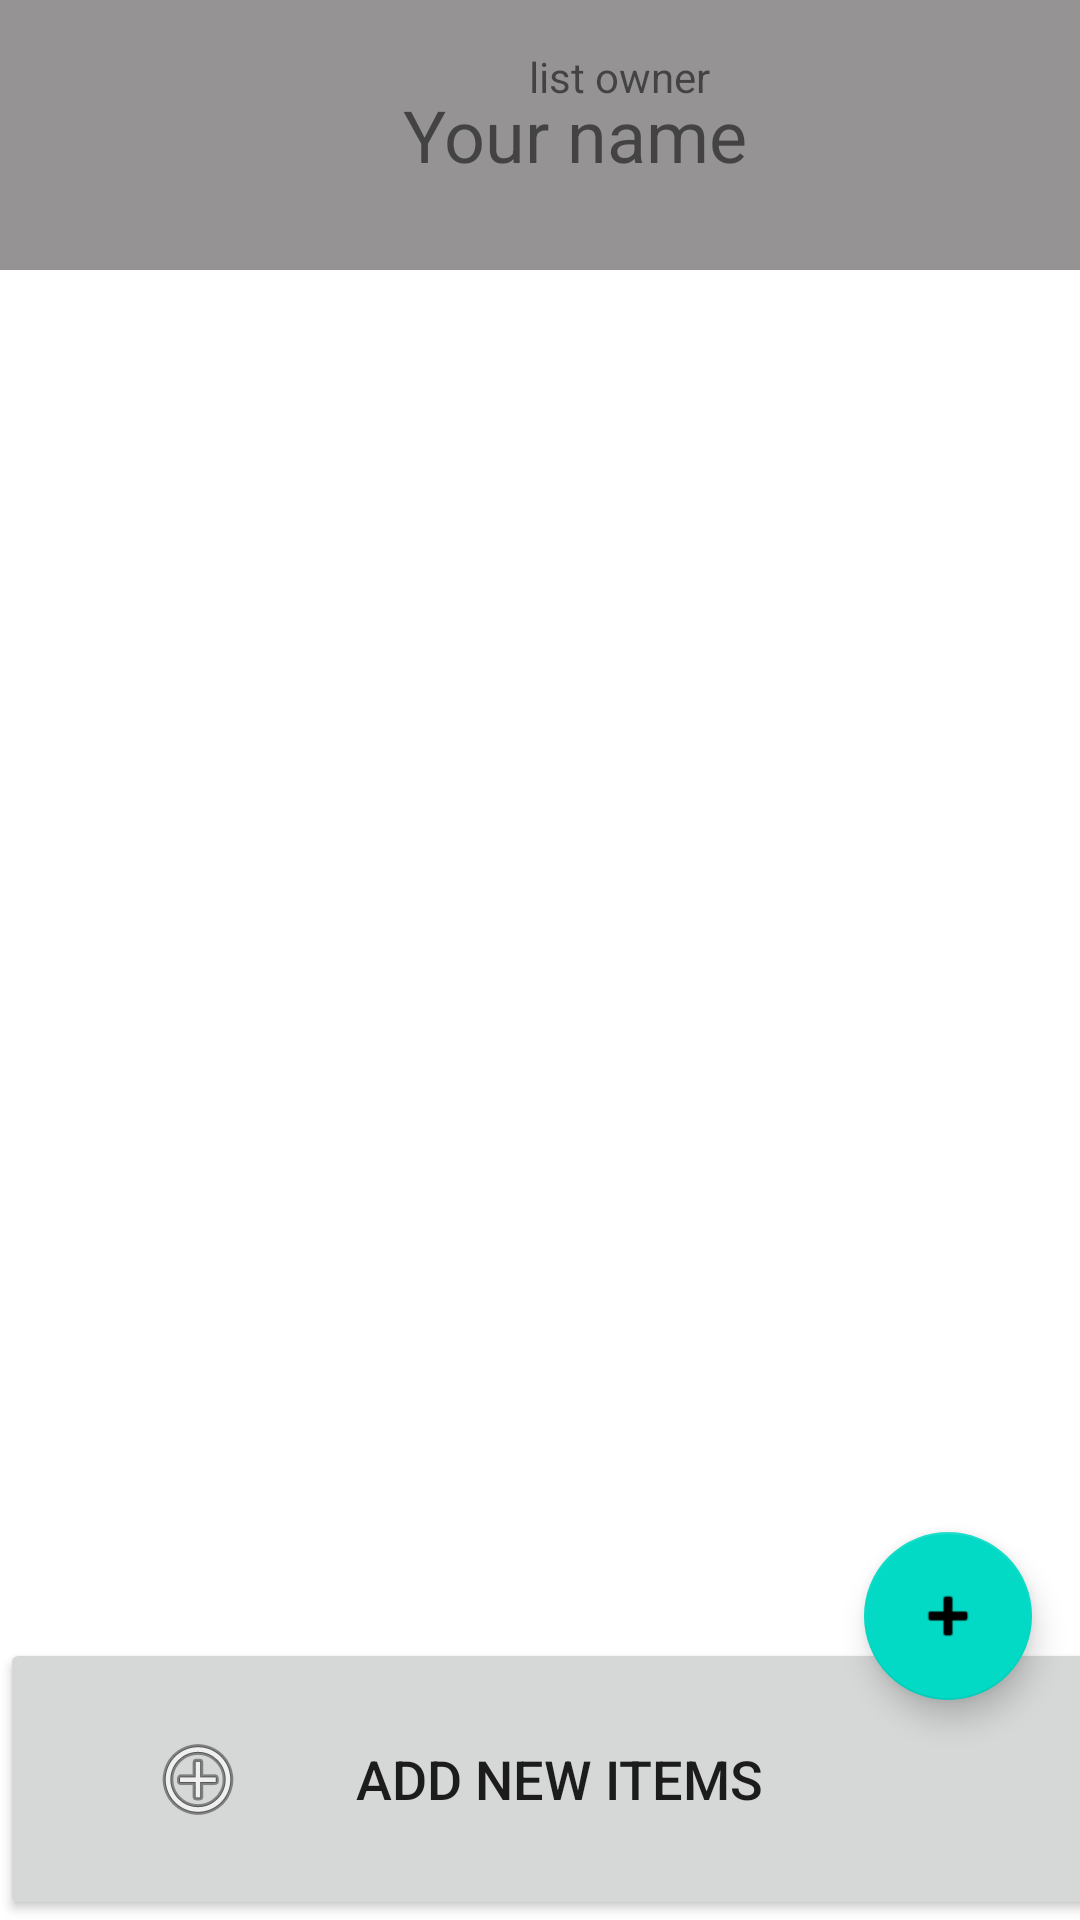

Android layout source for this screen:
<!-- AndroidManifest.xml: application theme Theme.GroceryShoppingList -->
<!-- res/layout/activity_list_closeup.xml -->
<?xml version="1.0" encoding="utf-8"?>
<androidx.constraintlayout.widget.ConstraintLayout xmlns:android="http://schemas.android.com/apk/res/android"
    xmlns:app="http://schemas.android.com/apk/res-auto"
    xmlns:tools="http://schemas.android.com/tools"
    android:id="@+id/ConstraintLayout"
    android:layout_width="match_parent"
    android:layout_height="match_parent"
    tools:context=".listCloseup">

    <TextView
        android:id="@+id/listownerName2"
        android:layout_width="413dp"
        android:layout_height="90dp"
        android:background="#959393"
        android:drawableLeft="@drawable/ic_baseline_arrow_back_ios_24"
        android:gravity="center"
        android:paddingLeft="10dp"
        android:paddingRight="40dp"
        android:text="Your name"
        android:textSize="24sp"
        app:layout_constraintBottom_toBottomOf="parent"
        app:layout_constraintEnd_toEndOf="parent"
        app:layout_constraintHorizontal_bias="0.0"
        app:layout_constraintStart_toStartOf="parent"
        app:layout_constraintTop_toTopOf="parent"
        app:layout_constraintVertical_bias="0.0" />

    <Button
        android:id="@+id/button2"
        android:layout_width="95dp"
        android:layout_height="86dp"
        android:background="#00FFFFFF"
        android:onClick="backBtn"
        app:layout_constraintEnd_toEndOf="@+id/listownerName2"
        app:layout_constraintHorizontal_bias="0.0"
        app:layout_constraintStart_toStartOf="@+id/listownerName2"
        app:layout_constraintTop_toTopOf="@+id/listownerName2" />

    <TextView
        android:id="@+id/textView2"
        android:layout_width="413dp"
        android:layout_height="17dp"
        android:layout_marginTop="16dp"
        android:background="#959393"
        android:gravity="center|top"
        android:text="list owner"
        app:layout_constraintBottom_toBottomOf="@+id/listownerName"
        app:layout_constraintEnd_toEndOf="parent"
        app:layout_constraintHorizontal_bias="0.0"
        app:layout_constraintStart_toStartOf="parent"
        app:layout_constraintTop_toTopOf="parent"
        app:layout_constraintVertical_bias="0.197" />

    <ImageView
        android:id="@+id/listownerPic2"
        android:layout_width="70dp"
        android:layout_height="70dp"
        app:layout_constraintBottom_toBottomOf="@+id/listownerName2"
        app:layout_constraintEnd_toEndOf="parent"
        app:layout_constraintHorizontal_bias="0.953"
        app:layout_constraintStart_toStartOf="parent"
        app:layout_constraintTop_toTopOf="parent"
        app:layout_constraintVertical_bias="0.35"
        tools:srcCompat="@tools:sample/avatars" />

    <androidx.recyclerview.widget.RecyclerView
        android:id="@+id/recyclerView"
        android:layout_width="411dp"
        android:layout_height="531dp"
        app:layout_constraintBottom_toTopOf="@+id/addItem"
        app:layout_constraintEnd_toEndOf="parent"
        app:layout_constraintStart_toStartOf="parent"
        app:layout_constraintTop_toBottomOf="@+id/listownerName2"
        tools:listitem="@layout/recyclerview_item">

    </androidx.recyclerview.widget.RecyclerView>

    <com.google.android.material.floatingactionbutton.FloatingActionButton
        android:id="@+id/fab"
        android:layout_width="wrap_content"
        android:layout_height="wrap_content"
        android:layout_marginEnd="16dp"
        android:clickable="true"
        app:layout_constraintBottom_toBottomOf="@+id/recyclerView"
        app:layout_constraintEnd_toEndOf="parent"
        app:layout_constraintTop_toBottomOf="@+id/listownerName2"
        app:layout_constraintVertical_bias="0.961"
        app:srcCompat="@android:drawable/ic_input_add" />

    <Button
        android:id="@+id/addItem"
        android:layout_width="411dp"
        android:layout_height="94dp"
        android:drawableLeft="@android:drawable/ic_menu_add"
        android:onClick="addNewItem"
        android:paddingLeft="50dp"
        android:paddingRight="120dp"
        android:text="Add new items"
        android:textSize="18sp"
        app:layout_constraintBottom_toBottomOf="parent"
        app:layout_constraintEnd_toEndOf="parent"
        app:layout_constraintHorizontal_bias="0.0"
        app:layout_constraintStart_toStartOf="parent"
        app:layout_constraintTop_toTopOf="@+id/listownerName2"
        app:layout_constraintVertical_bias="1.0" />
</androidx.constraintlayout.widget.ConstraintLayout>
<!-- res/layout/recyclerview_item.xml (included above) -->
<?xml version="1.0" encoding="utf-8"?>
<LinearLayout xmlns:android="http://schemas.android.com/apk/res/android"
    xmlns:app="http://schemas.android.com/apk/res-auto"
    android:layout_width="match_parent"
    android:layout_height="wrap_content"
    android:orientation="vertical">

    <LinearLayout
        android:layout_width="match_parent"
        android:layout_height="match_parent"
        android:orientation="horizontal"
        android:weightSum="4">

        <TextView
            android:id="@+id/textView5"
            style="@style/word_title"
            android:layout_width="0dp"
            android:layout_height="match_parent"
            android:layout_weight="0.3"
            android:background="#C6C1C1"
            android:gravity="center"
            android:paddingRight="200dp" />

        <CheckBox
            android:id="@+id/checkBox"
            style="@style/word_title"
            android:layout_width="0dp"
            android:layout_height="match_parent"
            android:layout_weight="1"
            android:background="#C6C1C1"
            android:onClick="checkBtn"
            android:text="Value" />

        <TextView
            android:id="@+id/textView"
            style="@style/word_title"
            android:layout_width="0dp"
            android:layout_height="match_parent"
            android:layout_weight="1.4"
            android:background="#C6C1C1"
            android:gravity="center"
            android:textAlignment="viewStart" />

        <TextView
            android:id="@+id/itemCategory"
            style="@style/word_title"
            android:layout_width="0dp"
            android:layout_height="match_parent"
            android:layout_weight="1.3"
            android:background="#C6C1C1"
            android:gravity="center"
            android:textAlignment="viewStart" />

    </LinearLayout>

</LinearLayout>
<!-- resources referenced by this layout -->
<resources>
  <style name="word_title">
          <item name="android:layout_width">match_parent</item>
          <item name="android:layout_marginBottom">8dp</item>
          <item name="android:paddingLeft">8dp</item>
          <item name="android:textAppearance">@android:style/TextAppearance.Large</item>
      </style>
  <style name="Theme.GroceryShoppingList" parent="Theme.MaterialComponents.DayNight.DarkActionBar">
          
          <item name="colorPrimary">@color/purple_500</item>
          <item name="colorPrimaryVariant">@color/purple_700</item>
          <item name="colorOnPrimary">@color/white</item>
          
          <item name="colorSecondary">@color/teal_200</item>
          <item name="colorSecondaryVariant">@color/teal_700</item>
          <item name="colorOnSecondary">@color/black</item>
          
          <item name="android:statusBarColor" tools:targetApi="l">?attr/colorPrimaryVariant</item>
          
      </style>
  <!-- not gathered from this repository: default colours our renderer supplied (Android Studio template values) -->
  <color name="purple_500">#FF6200EE</color>
  <color name="purple_700">#FF3700B3</color>
  <color name="teal_200">#FF03DAC5</color>
  <color name="teal_700">#FF018786</color>
  <color name="black">#FF000000</color>
  <color name="white">#FFFFFFFF</color>
</resources>
